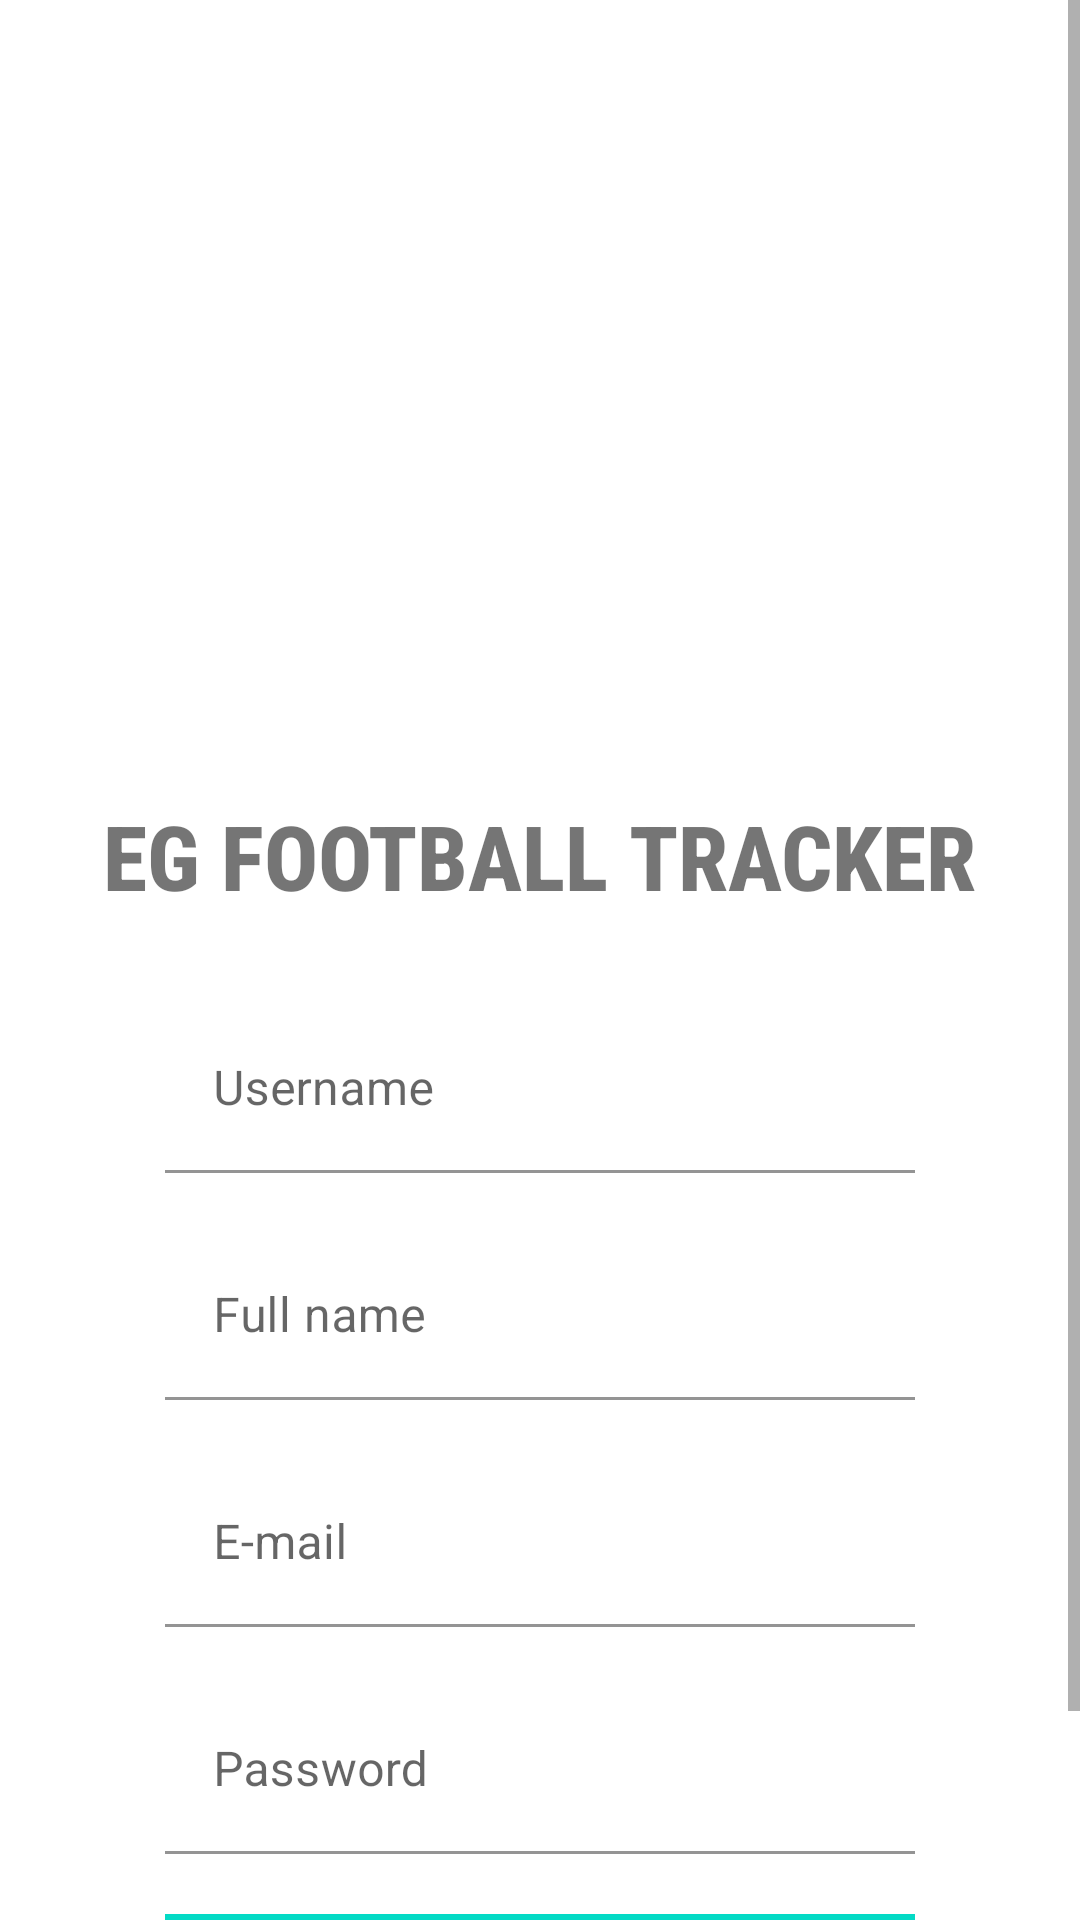

Android layout source for this screen:
<!-- AndroidManifest.xml: application theme Theme.EGFootballTracker -->
<!-- res/layout/activity_register.xml -->
<?xml version="1.0" encoding="utf-8"?>
<androidx.constraintlayout.widget.ConstraintLayout xmlns:android="http://schemas.android.com/apk/res/android"
    xmlns:app="http://schemas.android.com/apk/res-auto"
    xmlns:tools="http://schemas.android.com/tools"
    android:layout_width="match_parent"
    android:layout_height="match_parent"
    tools:context=".View.RegisterActivity">


    <ScrollView
        android:layout_width="match_parent"
        android:layout_height="wrap_content"
        app:layout_constraintBottom_toBottomOf="parent"
        app:layout_constraintEnd_toEndOf="parent"
        app:layout_constraintStart_toStartOf="parent"
        app:layout_constraintTop_toTopOf="parent">
        <LinearLayout
            android:layout_width="match_parent"
            android:layout_height="wrap_content"
            android:gravity="center"
            android:orientation="vertical">

            <LinearLayout
                android:layout_width="wrap_content"
                android:layout_height="wrap_content"
                android:orientation="vertical"
                android:layout_marginBottom="30dp">

                <ImageView
                    android:id="@+id/imageView2"
                    android:layout_width="wrap_content"
                    android:layout_marginTop="10dp"
                    android:layout_height="250dp"
                    app:srcCompat="@drawable/logo2" />
                <TextView
                    android:id="@+id/textView2"
                    android:layout_width="wrap_content"
                    android:layout_height="wrap_content"
                    android:layout_gravity="center"
                    android:layout_marginTop="5dp"
                    android:fontFamily="sans-serif-condensed-medium"
                    android:text="EG FOOTBALL TRACKER"
                    android:textSize="30sp"
                    android:textStyle="bold"
                    tools:text="EG FOOTBALL TRACKER" />
            </LinearLayout>
            <LinearLayout
                android:layout_width="250dp"
                android:layout_height="wrap_content"
                android:orientation="vertical"
                android:layout_marginBottom="30dp">

                <com.google.android.material.textfield.TextInputLayout
                    android:id="@+id/input_layout_username"
                    android:layout_width="match_parent"
                    android:background="@color/white"
                    android:layout_height="wrap_content">

                    <EditText
                        android:id="@+id/input_username"
                        android:background="?android:colorBackground"
                        android:layout_width="match_parent"
                        android:layout_height="wrap_content"
                        android:hint="Username" />

                </com.google.android.material.textfield.TextInputLayout>

                <com.google.android.material.textfield.TextInputLayout
                    android:id="@+id/input_layout_Fullname"
                    android:layout_width="match_parent"
                    android:layout_height="wrap_content">
                    <EditText
                        android:id="@+id/input_Fullname"
                        android:layout_width="match_parent"
                        android:background="?android:colorBackground"
                        android:layout_height="wrap_content"
                        android:layout_marginTop="20dp"
                        android:hint="Full name" />
                </com.google.android.material.textfield.TextInputLayout>

                <com.google.android.material.textfield.TextInputLayout
                    android:id="@+id/input_layout_Email"
                    android:layout_width="match_parent"
                    android:layout_height="wrap_content">
                    <EditText
                        android:id="@+id/input_Email"
                        android:layout_width="match_parent"
                        android:background="?android:colorBackground"
                        android:layout_height="wrap_content"
                        android:layout_marginTop="20dp"
                        android:hint="E-mail" />
                </com.google.android.material.textfield.TextInputLayout>

                <com.google.android.material.textfield.TextInputLayout
                    android:id="@+id/input_layout_Password"
                    android:layout_width="match_parent"
                    android:layout_height="wrap_content">
                    <EditText
                        android:id="@+id/input_Password"
                        android:layout_width="match_parent"
                        android:background="?android:colorBackground"
                        android:layout_height="wrap_content"
                        android:layout_marginTop="20dp"
                        android:layout_marginBottom="20dp"
                        android:hint="Password"/>
                </com.google.android.material.textfield.TextInputLayout>

                <LinearLayout
                    android:layout_width="wrap_content"
                    android:layout_height="wrap_content"
                    android:orientation="vertical"
                    app:layout_constraintVertical_bias="0.9"
                    app:layout_constraintBottom_toBottomOf="parent"
                    app:layout_constraintEnd_toEndOf="parent"
                    app:layout_constraintTop_toTopOf="parent"
                    app:layout_constraintStart_toStartOf="parent">

                    <Button
                        android:id="@+id/btnRegister1"
                        android:layout_width="250dp"
                        android:layout_height="50dp"
                        android:layout_gravity="center"
                        android:background="?attr/colorSecondary"
                        android:text="Register"/>
                </LinearLayout>
            </LinearLayout>
        </LinearLayout>
    </ScrollView>

</androidx.constraintlayout.widget.ConstraintLayout>
<!-- resources referenced by this layout -->
<resources>
  <style name="Theme.EGFootballTracker" parent="Theme.MaterialComponents.DayNight.DarkActionBar">
          
          <item name="colorPrimary">#2486BD</item>
          <item name="colorPrimaryVariant">#186793</item>
          <item name="colorOnPrimary">#FFFFFF</item>
          
          <item name="colorSecondary">@color/teal_200</item>
          <item name="colorSecondaryVariant">@color/teal_700</item>
          <item name="colorOnSecondary">#2486BD</item>
          
          <item name="android:statusBarColor" tools:targetApi="l">?attr/colorPrimaryVariant</item>
          
      </style>
  <!-- not gathered from this repository: default colours our renderer supplied (Android Studio template values) -->
  <color name="teal_200">#FF03DAC5</color>
  <color name="teal_700">#FF018786</color>
  <color name="white">#FFFFFFFF</color>
</resources>
